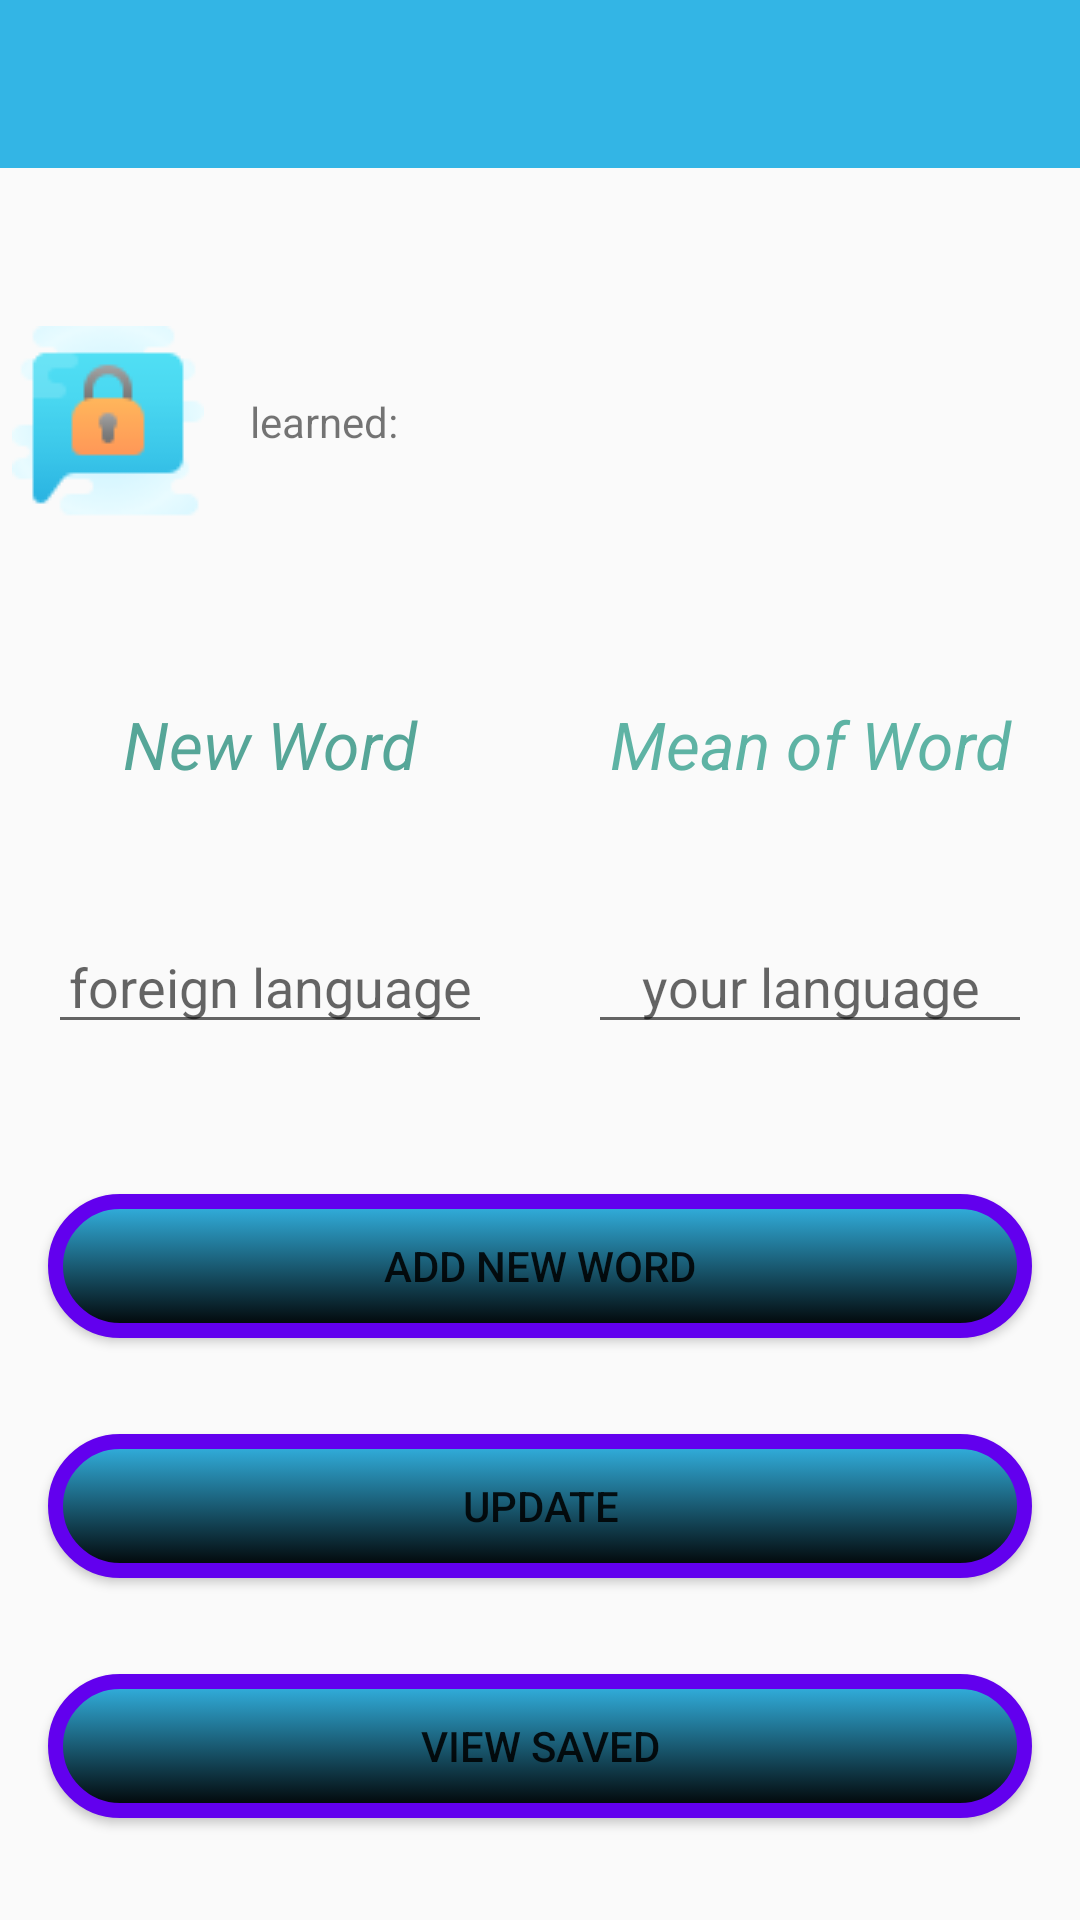

Layout XML and referenced resources for this Android screen:
<!-- AndroidManifest.xml: application theme AppTheme -->
<!-- res/layout/activity_main.xml -->
<?xml version="1.0" encoding="utf-8"?>
<androidx.constraintlayout.widget.ConstraintLayout xmlns:android="http://schemas.android.com/apk/res/android"
    xmlns:app="http://schemas.android.com/apk/res-auto"
    xmlns:tools="http://schemas.android.com/tools"
    android:layout_width="match_parent"
    android:layout_height="match_parent"
    tools:context=".MainActivity">

    <LinearLayout
        android:layout_width="match_parent"
        android:layout_height="wrap_content"
        android:orientation="horizontal"
        app:layout_constraintBottom_toTopOf="@+id/linearLayout2"
        app:layout_constraintTop_toBottomOf="@+id/toolbar">

        <ImageView
            android:id="@+id/imageView"
            android:layout_width="match_parent"
            android:layout_height="wrap_content"
            android:layout_weight="2"
            app:srcCompat="@drawable/resour" />

        <TextView
            android:layout_width="match_parent"
            android:layout_height="match_parent"
            android:layout_weight="2"
            android:gravity="center"
            android:padding="8dp"
            android:text="@string/Resource" />

        <TextView
            android:id="@+id/Resource"
            android:layout_width="match_parent"
            android:layout_height="match_parent"
            android:layout_weight="1"
            android:gravity="center"
            android:padding="8dp" />
    </LinearLayout>

    <androidx.appcompat.widget.Toolbar
        android:id="@+id/toolbar"
        android:layout_width="match_parent"
        android:layout_height="wrap_content"
        android:background="?attr/colorPrimary"
        android:minHeight="?attr/actionBarSize"
        android:theme="?attr/actionBarTheme"
        app:layout_constraintTop_toTopOf="parent" />

    <LinearLayout
        android:id="@+id/linearLayout2"
        android:layout_width="match_parent"
        android:layout_height="wrap_content"
        android:onClick="Add"
        android:orientation="vertical"
        app:layout_constraintBottom_toBottomOf="parent"
        app:layout_constraintTop_toBottomOf="@+id/toolbar"
        app:layout_constraintVertical_bias="0.38"
        tools:layout_editor_absoluteX="167dp">

        <LinearLayout
            android:layout_width="match_parent"
            android:layout_height="match_parent"
            android:layout_marginBottom="20dp"
            android:orientation="horizontal">

            <TextView
                android:id="@+id/textView8"
                style="@android:style/Widget.DeviceDefault.Light.TextView.SpinnerItem"
                android:layout_width="match_parent"
                android:layout_height="wrap_content"
                android:layout_margin="8dp"
                android:layout_weight="1"

                android:freezesText="true"
                android:gravity="center"
                android:text="@string/New_Word"
                android:textColor="#B310816E"
                android:textSize="22dp"
                android:textStyle="italic" />

            <TextView
                android:id="@+id/textView5"
                style="@android:style/Widget.DeviceDefault.Light.TextView.SpinnerItem"
                android:layout_width="match_parent"
                android:layout_height="wrap_content"
                android:layout_margin="8dp"
                android:layout_weight="1"
                android:freezesText="true"
                android:gravity="center"
                android:text="@string/MeanOfWord"
                android:textColor="#B31B947F"
                android:textSize="22dp"
                android:textStyle="italic" />
        </LinearLayout>

        <LinearLayout
            android:id="@+id/Line1F1"
            android:layout_width="match_parent"
            android:layout_height="wrap_content"
            android:orientation="horizontal">

            <EditText
                android:id="@+id/word"
                android:layout_width="match_parent"
                android:layout_height="wrap_content"
                android:layout_margin="16dp"
                android:layout_weight="1"
                android:ems="10"
                android:gravity="center"
                android:hint="@string/HWord"
                android:inputType="textPersonName" />

            <EditText
                android:id="@+id/mean"
                android:layout_width="match_parent"
                android:layout_height="wrap_content"
                android:layout_margin="16dp"
                android:layout_weight="1"
                android:ems="10"
                android:gravity="center"
                android:hint="@string/HMean"
                android:inputType="textPersonName" />


        </LinearLayout>

    </LinearLayout>

    <LinearLayout
        android:layout_width="match_parent"
        android:layout_height="wrap_content"
        android:orientation="vertical"
        app:layout_constraintBottom_toBottomOf="parent"
        app:layout_constraintTop_toBottomOf="@+id/linearLayout2"
        tools:layout_editor_absoluteX="138dp">

        <Button
            android:id="@+id/Add"
            android:layout_width="match_parent"
            android:layout_height="wrap_content"
            android:layout_margin="16dp"

            android:layout_marginBottom="8dp"
            android:layout_weight="1"
            android:background="@drawable/animationwith"
            android:onClick="BuAdd"
            android:text="@string/AddWord" />

        <Button
            android:id="@+id/Upd"
            android:layout_width="match_parent"
            android:layout_height="wrap_content"
            android:layout_margin="16dp"
            android:layout_marginBottom="8dp"
            android:layout_weight="1"
            android:background="@drawable/animationwith"
            android:onClick="BuUpd"
            android:text="@string/Update" />

        <Button
            android:id="@+id/ViewBut"
            android:layout_width="match_parent"
            android:layout_height="wrap_content"
            android:layout_margin="16dp"
            android:layout_marginBottom="8dp"
            android:layout_weight="1"
            android:background="@drawable/animationwith"
            android:onClick="BuView"
            android:text="@string/Show_Saved" />
    </LinearLayout>

    <LinearLayout
        android:id="@+id/linearLayout3"
        android:layout_width="match_parent"
        android:layout_height="wrap_content"
        android:orientation="horizontal"
        app:layout_constraintEnd_toEndOf="parent"
        app:layout_constraintStart_toStartOf="parent"
        tools:layout_editor_absoluteY="144dp"></LinearLayout>


</androidx.constraintlayout.widget.ConstraintLayout>
<!-- resources referenced by this layout -->
<resources>
  <!-- drawable animationwith (drawable) -->
  <?xml version="1.0" encoding="utf-8"?>
  <selector xmlns:android="http://schemas.android.com/apk/res/android">
      <item android:state_pressed="true" android:drawable="@drawable/greenshape"></item>
          <item android:drawable="@drawable/blueshape"></item>
  
  
      <shape  xmlns:android="http://schemas.android.com/apk/res/android"></shape>
  
  
  
  
  </selector>
  <!-- drawable resour: png bitmap (drawable, 2793 bytes) -->
  <string name="AddWord"> Add New Word</string>
  <string name="HMean">your language</string>
  <string name="HWord">foreign language</string>
  <string name="MeanOfWord">Mean of Word</string>
  <string name="New_Word">New Word</string>
  <string name="Resource">learned:</string>
  <string name="Show_Saved">View Saved</string>
  <string name="Update">Update</string>
  <style name="AppTheme" parent="Theme.AppCompat.Light.NoActionBar">
          
          <item name="colorPrimary">@android:color/holo_blue_light</item>
          <item name="colorPrimaryDark">@android:color/holo_blue_dark</item>
          <item name="colorAccent">@color/colorAccent</item>
      </style>
  <!-- drawable greenshape (drawable) -->
  <?xml version="1.0" encoding="utf-8"?>
  <shape  xmlns:android="http://schemas.android.com/apk/res/android">
      android:shape="rectangle">
      <gradient
  
          android:startColor="@android:color/holo_blue_light"
          android:endColor="@android:color/holo_blue_dark"
          android:angle="90">
  
  
      </gradient>
      <corners android:radius="200dp"> </corners>
  
  
  
  
      <stroke android:color="@color/colorPrimary"
          android:dashWidth="260dp"
  
          android:width="5dp"> </stroke>
  
  
  </shape>
  <!-- drawable blueshape (drawable) -->
  <?xml version="1.0" encoding="utf-8"?>
  <shape  xmlns:android="http://schemas.android.com/apk/res/android">
      android:shape="rectangle">
      <gradient
  
          android:startColor="@android:color/black"
          android:endColor="@android:color/holo_blue_light"
          android:angle="90">
  
  
      </gradient>
      <corners android:radius="200dp"> </corners>
  
  
  
  
      <stroke android:color="@color/colorPrimary"
          android:dashWidth="260dp"
  
          android:width="5dp"> </stroke>
  
  
  </shape>
  <!-- not gathered from this repository: default colours our renderer supplied (Android Studio template values) -->
  <color name="colorPrimary">#FF6200EE</color>
  <color name="colorAccent">#FF03DAC5</color>
</resources>
